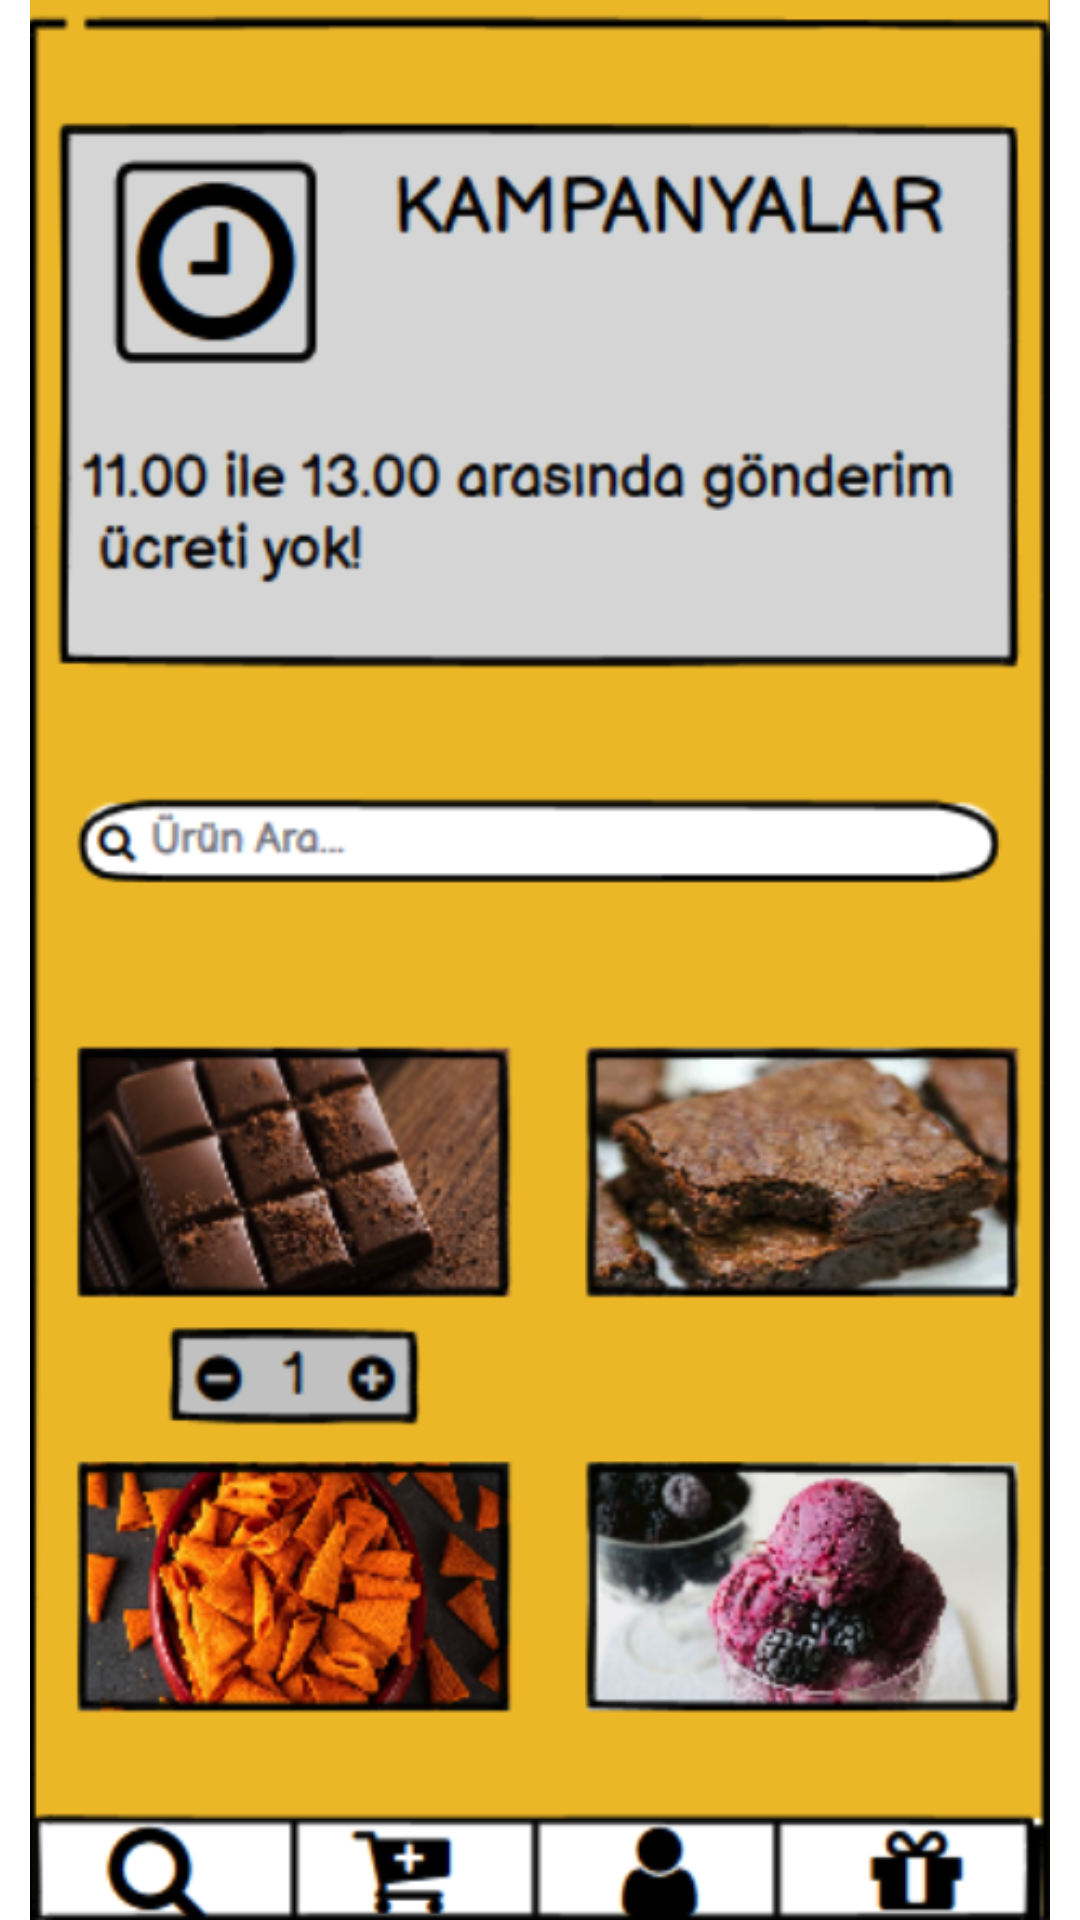

Layout XML and referenced resources for this Android screen:
<!-- AndroidManifest.xml: application theme Theme.Gotur -->
<!-- res/layout/activity_final.xml -->
<?xml version="1.0" encoding="utf-8"?>
<RelativeLayout xmlns:android="http://schemas.android.com/apk/res/android"
    xmlns:app="http://schemas.android.com/apk/res-auto"
    xmlns:tools="http://schemas.android.com/tools"
    android:layout_width="match_parent"
    android:layout_height="match_parent"
    tools:context=".FinalActivity">

    <ImageView
        android:layout_width="match_parent"
        android:layout_height="match_parent"
        android:src="@drawable/please" />

</RelativeLayout>
<!-- resources referenced by this layout -->
<resources>
  <!-- drawable please: jpeg bitmap (drawable, 327287 bytes) -->
  <style name="Theme.Gotur" parent="Theme.MaterialComponents.DayNight.NoActionBar">
          
          <item name="colorPrimary">@color/purple_500</item>
          <item name="colorPrimaryVariant">@color/purple_700</item>
          <item name="colorOnPrimary">@color/white</item>
          
          <item name="colorSecondary">@color/teal_200</item>
          <item name="colorSecondaryVariant">@color/teal_700</item>
          <item name="colorOnSecondary">@color/black</item>
          
          <item name="android:statusBarColor" tools:targetApi="l">?attr/colorPrimaryVariant</item>
          
      </style>
  <!-- not gathered from this repository: default colours our renderer supplied (Android Studio template values) -->
  <color name="purple_500">#FF6200EE</color>
  <color name="purple_700">#FF3700B3</color>
  <color name="teal_200">#FF03DAC5</color>
  <color name="teal_700">#FF018786</color>
  <color name="black">#FF000000</color>
  <color name="white">#FFFFFFFF</color>
</resources>
